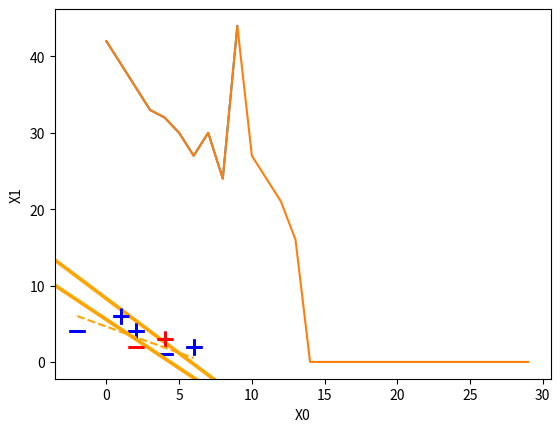

Write the Python code that produced this figure.
#!/usr/bin/env python
# coding: utf-8

# <div>
# <img src=https://www.institutedata.com/wp-content/uploads/2019/10/iod_h_tp_primary_c.svg width="300">
# </div>

# # Lab 5.3 
# # *The Perceptron*

# In[ ]:


# Personal summary: 

#Bias of -1 introduced into X array. SGD needs this.  Probably for matrix calculations? convert 2D to 3D matrix?
#In code block 9, SGD algorithm is run with loop iterations for number of epochs and also number of samples (using enumerate).  
# If dot product is <=0, there is misclassfication. Update weights.  If dot product is >0, no need.
#For epochs = 10, plot shows misclassfication of points.   Gradient of 0 is not achieved.  
#Repeating for epochs = 30 shows gradient went to zero just before 15.  
#Run code for epoch = 15 gives vector of (2,3) and bias of 13.
#np.dot(X[i], w) at the end verifies that our training data, that is X array, gets classified correctly (sign is tve or -ve)


# The perceptron is the basic unit of a neural network. It learns by adjusting the weights applied to each of its inputs until the error at its output is minimised.
# 
# The example in this lab uses the stochastic gradient descent (SGD) algorithm to optimise the weights of a perceptron applied to a 2D classification problem.

# In[1]:


import numpy as np
from matplotlib import pyplot as plt
get_ipython().run_line_magic('matplotlib', 'inline')


# The training dataset has 2 numeric features (X is 2D) and a binary response (y = +/-1):

# In[2]:


X = np.array([[-2, 4], [4, 1], [1, 6], [2, 4], [6, 2]])
y = np.array([-1, -1, 1, 1, 1])


# Here is the training data, along with a candidate hyperplane that separates the classes:

# In[3]:


def plotData(X):
    for d, sample in enumerate(X):
        # Plot the negative samples
        if d < 2:
            plt.scatter(sample[0], sample[1], s = 120, marker = '_', color = 'blue', linewidths = 2)
        # Plot the positive samples
        else:
            plt.scatter(sample[0], sample[1], s = 120, marker = '+', color = 'blue', linewidths = 2)
    plt.xlabel('X0')
    plt.ylabel('X1')

plotData(X)

# Print a possible hyperplane, that is seperating the two classes:
plt.plot([-2, 6], [6, 0.5], color = 'orange', linestyle = 'dashed')


# The activation function is based on the dot product of 

# 
# 
# ```
# # This is formatted as code
# ```
# 
# We need to include a bias term (-1) in the X array. This will transform the decision boundary so that the sign of the dot product of any data point with the weights vector (represented by ⟨x[i], w⟩ in code commments, below) will determine class membership: 

# In[4]:


X = np.array([ [-2, 4, -1], [4, 1, -1], [1, 6, -1], [2, 4, -1], [6, 2, -1]])


# Here is a simple implementation of the stochastic gradient descent algorithm for computing the weights:

# In[9]:


def perceptron_sgd(Xt, Yt, eta = 1, epochs = 20):
    
    # Initialize the weight vector for the perceptron with zeros:
    wt = np.zeros(len(Xt[0]))
    print(wt)
    for t in range(epochs):
        print('epoch')
        print(t)
        # Iterate over each sample in the data set:
        for i, x in enumerate(Xt):
            print(i)
            print(x)
           
            print(np.dot(Xt[i], wt) * Yt[i])
            # Test for misclassification: y * ⟨x[i], w⟩ <= 0:
            if (np.dot(Xt[i], wt) * Yt[i]) <= 0:
                print('update')
                print(Xt[i]*Yt[i])
                # Update weights:
                wt = wt + eta * Xt[i] * Yt[i]

    return wt


# Compute the weights using default learning rate (eta = 1) and number of epochs = 10:

# In[7]:


w = perceptron_sgd(X, y, epochs = 10)
print(w)


# Did it work? Let's check the decision boundary (hyperplane) and try some predictions:

# In[8]:


def plotHyperplane(wt):
    
    # Nb. Plotting the hyperplance uses some complex tricks ...
    
    x2 = [wt[0], wt[1], -wt[1], wt[0]]
    x3 = [wt[0], wt[1], wt[1], -wt[0]]
    x2x3 = np.array([x2, x3])
    # print(x2x3)
    Xp, yp, U, V = zip(*x2x3)
    # print(Xp, yp, U, V)
    ax = plt.gca()
    ax.quiver(Xp, yp, U, V, scale = 1, color = 'orange')
    
plotData(X)
plotHyperplane(w)

# Test samples:
plt.scatter(2, 2, s = 120, marker = '_', linewidths = 2, color = 'red')
plt.scatter(4, 3, s = 120, marker = '+', linewidths = 2, color = 'red')    


# So, not only is one of the new test points misclassified, one of the training points is also misclassified! 
# 
# Let's a look at how the model training actually proceeds. The error at each epoch is calculated using a hinge-loss function:

# In[13]:


def perceptron_sgd_plot(Xt, Yt, eta = 1, epochs = 10):

    wt = np.zeros(len(Xt[0]))
    errors = []

    for t in range(epochs):
        total_error = 0
        for i, x in enumerate(Xt):
            if (np.dot(Xt[i], wt) * Yt[i]) <= 0:
                total_error += (np.dot(Xt[i], wt) * Yt[i])
                wt += eta * Xt[i] * Yt[i]
        errors.append(total_error * (-1))
        
    plt.plot(errors)
    plt.xlabel('Epoch')
    plt.ylabel('Total Loss')
    
    return wt

print(perceptron_sgd_plot(X, y))


# So, 10 epochs clearly wasn't enough for the SGD algorithm to converge. 
# 
# Try a increasing `epochs` until the error goes to zero, then replot the test data and decision boundary:

# In[ ]:


#ANSWER
print(perceptron_sgd_plot(X, y, epochs = 30))


# In[ ]:


#ANSWER
plotData(X)
w = perceptron_sgd(X, y, epochs = 15)
print(w)
plotHyperplane(w)

# Test samples:
plt.scatter(2, 2, s = 120, marker = '_', linewidths = 2, color = 'red')
plt.scatter(4, 3, s = 120, marker = '+', linewidths = 2, color = 'red')   


# Show how to manually compute class membership for a new data point Xi = [3.5, 3.3] using just the weights determined above:

# In[ ]:


#ANSWER
def classType(Xi, wt):
    Xi.append(-1)
    test = np.dot(Xi, wt)
    if (test) > 0:
        print('class "+" predicted')
    elif (test) < 0:
        print('class "-" predicted')
    else:
        print('edge case: class "+" predicted')
        
Xi = [3.5, 3.3]
classType(Xi, w)


# In[ ]:


# TEST: make sure the training data get correctly classified:
for i, x in enumerate(X):
    print(X[i], np.dot(X[i], w))


# # Manual calculations for new weights (2,3) with bias -13.
# 1st sample (-2,4) supposed to be -ve:  -2*2 + 4*3-13 = sign(-5) = -
# 2nd sample (4,1) supposed to be -ve:  4*2 + 1*3-13 = sign (-2) = -
# 3rd sample (1,6) supposed to be +ve:  sign(7) = +
# 4th sample (2,4) supposed to be +ve:  sign(3) = +
# Last sample (6, 2) sign (5) = +

# ## === End ===

# >

# >

# >

# 
# 
# ---
# 
# 
# 
# ---
# 
# 
# 
# > > > > > > > > > © 2019 Institute of Data
# 
# 
# ---
# 
# 
# 
# ---
# 
# 
# 
# 
